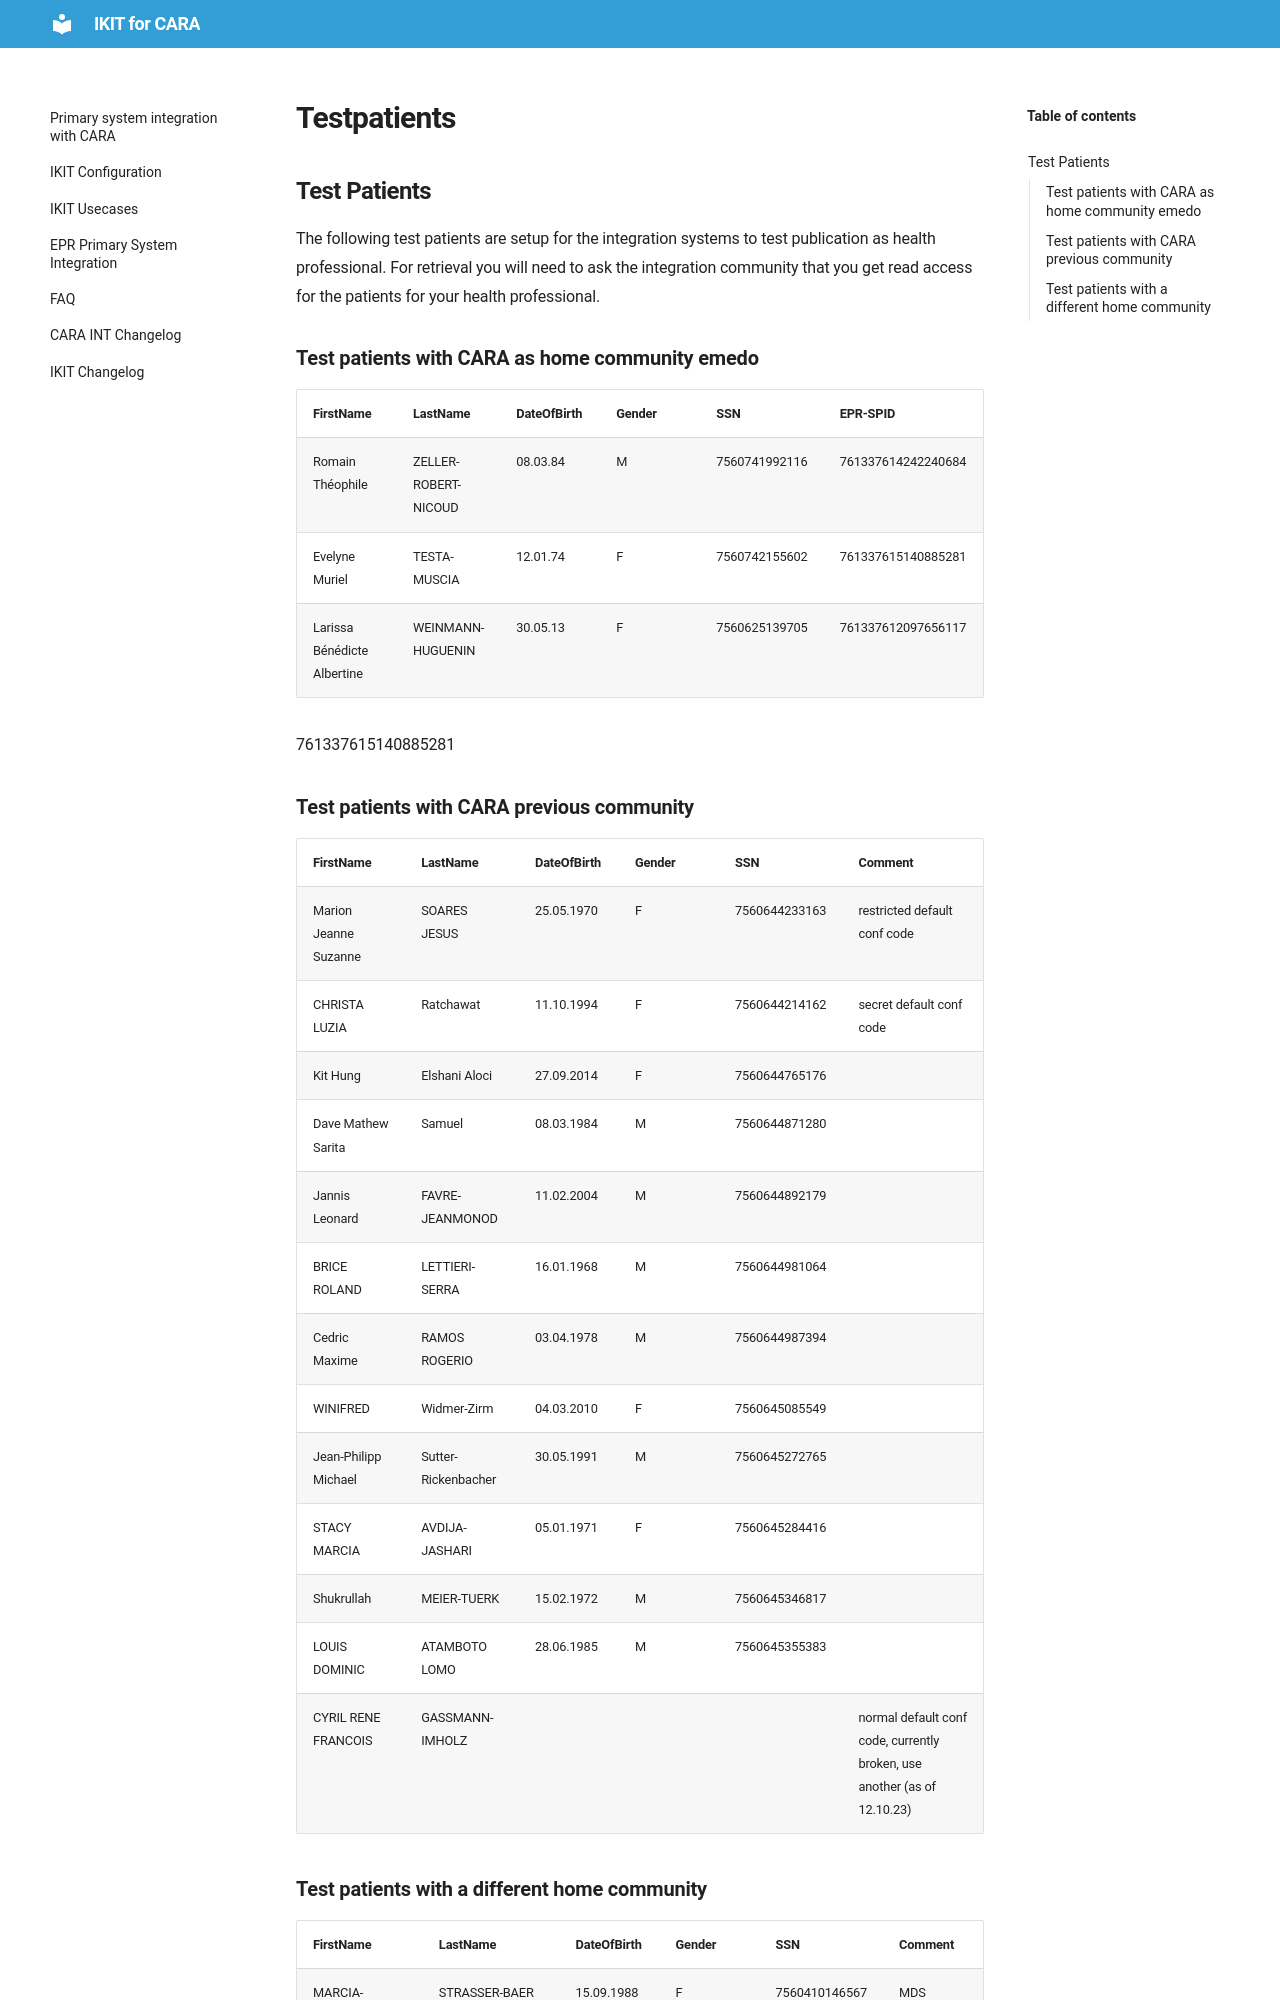

repository: CARA-ch/ikit-docs · page: testpatients/index.html · generator: mkdocs

## Test Patients

The following test patients are setup for the integration systems to test publication as health professional.
For retrieval you will need to ask the integration community that you get read access for the patients for your health
professional.

### Test patients with CARA as home community emedo

| **FirstName**         | **LastName**                  | **DateOfBirth** | **Gender** | **SSN**       | **EPR-SPID**        | **MPI_PID***  |
|-----------------------|-------------------------------|-----------------|------------|---------------|---------------------|---------------|
| Romain Théophile      | ZELLER-ROBERT-NICOUD	        | 08.03.84        | M          | 7560741992116 | 761337614242240684  | 100001177     |
| Evelyne Muriel        | TESTA-MUSCIA                  | 12.01.74        | F          | 7560742155602 | 761337615140885281  | 100001181     |
| Larissa Bénédicte Albertine  | WEINMANN-HUGUENIN      | 30.05.13        | F          | 7560625139705 | 761337612097656117  | 100001143     |


761337615140885281

### Test patients with CARA previous community 


| **FirstName**         | **LastName**        | **DateOfBirth** | **Gender** | **SSN**       | Comment                                                                  |
|-----------------------|---------------------|-----------------|------------|---------------|--------------------------------------------------------------------------|
| Marion Jeanne Suzanne | SOARES JESUS        | 25.05.1970      | F          | 7560644233163 | restricted default conf code                                             |
| CHRISTA LUZIA         | Ratchawat           | 11.10.1994      | F          | 7560644214162 | secret default conf code                                                 |
| Kit Hung              | Elshani Aloci       | 27.09.2014      | F          | 7560644765176 |                                                                          |
| Dave Mathew Sarita    | Samuel              | 08.03.1984      | M          | 7560644871280 |                                                                          |
| Jannis Leonard        | FAVRE-JEANMONOD     | 11.02.2004      | M          | 7560644892179 |                                                                          |
| BRICE ROLAND          | LETTIERI-SERRA      | 16.01.1968      | M          | 7560644981064 |                                                                          |
| Cedric Maxime         | RAMOS ROGERIO       | 03.04.1978      | M          | 7560644987394 |                                                                          |
| WINIFRED              | Widmer-Zirm         | 04.03.2010      | F          | 7560645085549 |                                                                          |
| Jean-Philipp Michael  | Sutter-Rickenbacher | 30.05.1991      | M          | 7560645272765 |                                                                          |
| STACY MARCIA          | AVDIJA-JASHARI      | 05.01.1971      | F          | 7560645284416 |                                                                          | 
| Shukrullah            | MEIER-TUERK         | 15.02.1972      | M          | 7560645346817 |                                                                          |
| LOUIS DOMINIC         | ATAMBOTO LOMO       | 28.06.1985      | M          | 7560645355383 |                                                                          |
| CYRIL RENE FRANCOIS   | GASSMANN-IMHOLZ     |                 |            |               | normal default conf code, currently broken, use another (as of 12.10.23) |
